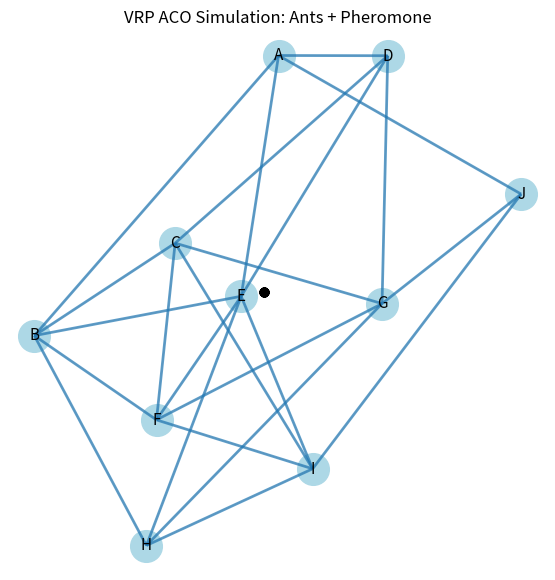

Reproduce this figure in Python.
import math
import random

import numpy as np
import networkx as nx
import matplotlib
from matplotlib import pyplot as plt
from matplotlib import animation
from matplotlib.collections import LineCollection
from matplotlib import patches

# =========================
# CONFIG
# =========================

USE_AGG = False
SAVE_GIF = False
GIF_PATH = "vrp_aco_animation.gif"

ANTS = 20
ITERATIONS = 15
FRAMES_PER_EDGE = 6

ALPHA = 1.0
BETA = 1.0
RHO = 0.3
Q = 1.0
EPSILON = 0.3
TAU0 = 1.0
TAU0_RANGE = (0.2, 2.0)
RANDOM_INIT = True
SEED = 1

START_NODES = ["A", "H"]

if USE_AGG:
    matplotlib.use("Agg")

RNG = random.Random(SEED)

# =========================
# GRAPH DEFINITION
# =========================

G = nx.DiGraph()

base_edges = [
    ("A", "B", 3),
    ("B", "C", 4),
    ("C", "D", 3),
    ("D", "E", 5),
    ("E", "F", 4),
    ("F", "G", 5),
    ("G", "H", 3),
    ("H", "I", 4),
    ("I", "J", 3),
    ("J", "A", 6),
    ("A", "E", 7),
    ("C", "G", 6),
    ("E", "I", 5),
    ("B", "F", 7),
    ("A", "D", 6),
    ("B", "E", 6),
    ("C", "F", 7),
    ("D", "G", 6),
    ("E", "H", 7),
    ("F", "I", 6),
    ("G", "J", 7),
    ("B", "H", 8),
    ("C", "I", 8),
]

for u, v, w in base_edges:
    G.add_weighted_edges_from([(u, v, w), (v, u, w)])

pos = nx.spring_layout(G, seed=5)

NODES = list(G.nodes())

# =========================
# ACO HELPERS (VRP)
# =========================

def heuristic(u, v):
    return 1.0 / G[u][v]["weight"]


def choose_next(current, candidates, tau):
    if RNG.random() < EPSILON:
        return RNG.choice(candidates)
    weights = []
    total = 0.0
    for v in candidates:
        value = (tau[(current, v)] ** ALPHA) * (heuristic(current, v) ** BETA)
        weights.append(value)
        total += value
    r = RNG.random() * total
    acc = 0.0
    for v, w in zip(candidates, weights):
        acc += w
        if acc >= r:
            return v
    return candidates[-1]


def build_routes(starts, tau):
    routes = [[s] for s in starts]
    current = list(starts)
    visited = set(starts)
    k = len(starts)

    while len(visited) < len(NODES):
        progressed = False
        for i in range(k):
            if len(visited) >= len(NODES):
                break
            neighbors = [n for n in G.neighbors(current[i]) if n not in visited]
            if not neighbors:
                continue
            nxt = choose_next(current[i], neighbors, tau)
            routes[i].append(nxt)
            visited.add(nxt)
            current[i] = nxt
            progressed = True
        if not progressed:
            break

    if len(visited) != len(NODES):
        return routes, False

    for i in range(k):
        if not G.has_edge(current[i], starts[i]):
            return routes, False
        routes[i].append(starts[i])

    return routes, True


def routes_cost(routes):
    total = 0.0
    for route in routes:
        total += sum(G[u][v]["weight"] for u, v in zip(route, route[1:]))
    return total


# =========================
# SIMULATION + FRAME DATA
# =========================

undirected_edges = []
seen = set()
for u, v in G.edges():
    key = tuple(sorted((u, v)))
    if key not in seen:
        seen.add(key)
        undirected_edges.append(key)

segments = [(pos[u], pos[v]) for u, v in undirected_edges]

tau_total = {}
for u, v in G.edges():
    if RANDOM_INIT:
        init_val = RNG.uniform(TAU0_RANGE[0], TAU0_RANGE[1])
    else:
        init_val = TAU0
    tau_total[(u, v)] = init_val
    tau_total[(v, u)] = init_val

pheromone_frames = []
ant_frames = []
iter_frames = []
best_routes_by_iter = []
best_cost_by_iter = []

best_routes = None
best_cost = math.inf

for it in range(ITERATIONS):
    ant_solutions = []
    for _ in range(ANTS):
        routes, valid = build_routes(START_NODES, tau_total)
        ant_solutions.append((routes, valid))
        if valid:
            cost = routes_cost(routes)
            if cost < best_cost:
                best_cost = cost
                best_routes = [list(r) for r in routes]

    best_routes_by_iter.append(best_routes)
    best_cost_by_iter.append(best_cost)

    max_steps = 0
    for routes, _ in ant_solutions:
        for route in routes:
            max_steps = max(max_steps, len(route) - 1)

    for step in range(max_steps):
        for sub in range(FRAMES_PER_EDGE):
            t = (sub + 1) / FRAMES_PER_EDGE
            positions = []
            for routes, _ in ant_solutions:
                for route in routes:
                    if step < len(route) - 1:
                        u = route[step]
                        v = route[step + 1]
                        u_pos = np.array(pos[u])
                        v_pos = np.array(pos[v])
                        positions.append(u_pos * (1 - t) + v_pos * t)
                    else:
                        positions.append(np.array(pos[route[-1]]))

            pheromone_snapshot = []
            for u, v in undirected_edges:
                pheromone_snapshot.append(0.5 * (tau_total[(u, v)] + tau_total[(v, u)]))
            pheromone_frames.append(pheromone_snapshot)
            ant_frames.append(positions)
            iter_frames.append(it + 1)

    # Evaporate
    for e in tau_total:
        tau_total[e] *= (1 - RHO)

    # Deposit pheromone
    for routes, valid in ant_solutions:
        if not valid:
            continue
        cost = routes_cost(routes)
        deposit = Q / cost
        for route in routes:
            for u, v in zip(route, route[1:]):
                tau_total[(u, v)] += deposit
                tau_total[(v, u)] += deposit

    # Show updated pheromone with ants back at depots
    pheromone_snapshot = []
    for u, v in undirected_edges:
        pheromone_snapshot.append(0.5 * (tau_total[(u, v)] + tau_total[(v, u)]))
    pheromone_frames.append(pheromone_snapshot)
    reset_positions = []
    for _ in range(ANTS):
        for s in START_NODES:
            reset_positions.append(np.array(pos[s]))
    ant_frames.append(reset_positions)
    iter_frames.append(it + 1)


# =========================
# ANIMATION
# =========================

total_array = np.array(pheromone_frames)
total_min = float(np.min(total_array))
total_max = float(np.max(total_array))
if abs(total_max - total_min) < 1e-6:
    total_max = total_min + 1.0

fig, ax = plt.subplots(figsize=(9, 7))
fig.subplots_adjust(right=0.72)
ax.set_title("VRP ACO Simulation: Ants + Pheromone")
ax.axis("off")

nx.draw_networkx_nodes(G, pos, ax=ax, node_size=520, node_color="lightblue")
nx.draw_networkx_labels(G, pos, ax=ax, font_size=11)

base_lc = LineCollection(segments, colors="#888888", linewidths=1.0, alpha=0.25)
ax.add_collection(base_lc)

lc = LineCollection(segments, cmap=plt.cm.Reds, linewidths=2.0, alpha=0.7)
ax.add_collection(lc)

route_colors = ["#b30000", "#1f7a1f"]
best_lcs = []
best_arrows = [[], []]
for color in route_colors:
    best_lc = LineCollection([], colors=color, linewidths=4.5, alpha=0.6)
    ax.add_collection(best_lc)
    best_lcs.append(best_lc)

ant_scatter = ax.scatter(
    np.zeros(ANTS * len(START_NODES)),
    np.zeros(ANTS * len(START_NODES)),
    s=36,
    c="black",
    zorder=5
)

iter_text = ax.text(
    0.02,
    0.98,
    "",
    transform=ax.transAxes,
    ha="left",
    va="top",
    fontsize=10,
    bbox={"facecolor": "white", "alpha": 0.7, "edgecolor": "none"}
)

best_text = ax.text(
    0.02,
    0.02,
    "",
    transform=ax.transAxes,
    ha="left",
    va="bottom",
    fontsize=9,
    family="monospace",
    bbox={"facecolor": "white", "alpha": 0.8, "edgecolor": "none"}
)

pher_text = fig.text(
    0.74,
    0.92,
    "",
    ha="left",
    va="top",
    fontsize=8,
    family="monospace",
    bbox={"facecolor": "white", "alpha": 0.85, "edgecolor": "none", "pad": 4}
)


def update(frame_idx):
    total_pher = total_array[frame_idx]
    total_norm = (total_pher - total_min) / (total_max - total_min)
    total_norm = 0.15 + 0.85 * total_norm
    lc.set_array(total_norm)
    lc.set_linewidths(2.0 + 8.0 * total_norm)

    ants = np.array(ant_frames[frame_idx])
    ant_scatter.set_offsets(ants)
    iter_idx = iter_frames[frame_idx] - 1
    iter_text.set_text(f"Iteration {iter_frames[frame_idx]}")

    best_routes = best_routes_by_iter[iter_idx]
    best_cost = best_cost_by_iter[iter_idx]
    if best_routes:
        route_lines = []
        for r_idx, route in enumerate(best_routes):
            segments_route = [(pos[u], pos[v]) for u, v in zip(route, route[1:])]
            best_lcs[r_idx].set_segments(segments_route)

            while len(best_arrows[r_idx]) < len(segments_route):
                arrow = patches.FancyArrowPatch(
                    (0, 0),
                    (0, 0),
                    arrowstyle="-|>",
                    mutation_scale=12,
                    color=route_colors[r_idx],
                    linewidth=1.2,
                    alpha=0.6
                )
                ax.add_patch(arrow)
                best_arrows[r_idx].append(arrow)

            for i, arrow in enumerate(best_arrows[r_idx]):
                if i < len(segments_route):
                    start, end = segments_route[i]
                    arrow.set_positions(start, end)
                    arrow.set_visible(True)
                else:
                    arrow.set_visible(False)

            route_lines.append(f"Route {START_NODES[r_idx]}: {'->'.join(route)}")

        best_text.set_text(
            f"Best cost: {best_cost:.2f}\n" + "\n".join(route_lines)
        )
    else:
        for r_idx, best_lc in enumerate(best_lcs):
            best_lc.set_segments([])
            for arrow in best_arrows[r_idx]:
                arrow.set_visible(False)
        best_text.set_text("Best cost: N/A\nRoutes: N/A")

    lines = ["Pheromone total (avg):"]
    for (u, v), value in zip(undirected_edges, total_pher):
        lines.append(f"{u}-{v}: {value:.2f}")
    pher_text.set_text("\n".join(lines))

    artists = [lc, ant_scatter, iter_text, best_text, pher_text]
    artists.extend(best_lcs)
    for arrows in best_arrows:
        artists.extend(arrows)
    return tuple(artists)


ani = animation.FuncAnimation(
    fig,
    update,
    frames=len(pheromone_frames),
    interval=120,
    blit=False
)

if SAVE_GIF:
    ani.save(GIF_PATH, writer="pillow", fps=8)
else:
    plt.show()
